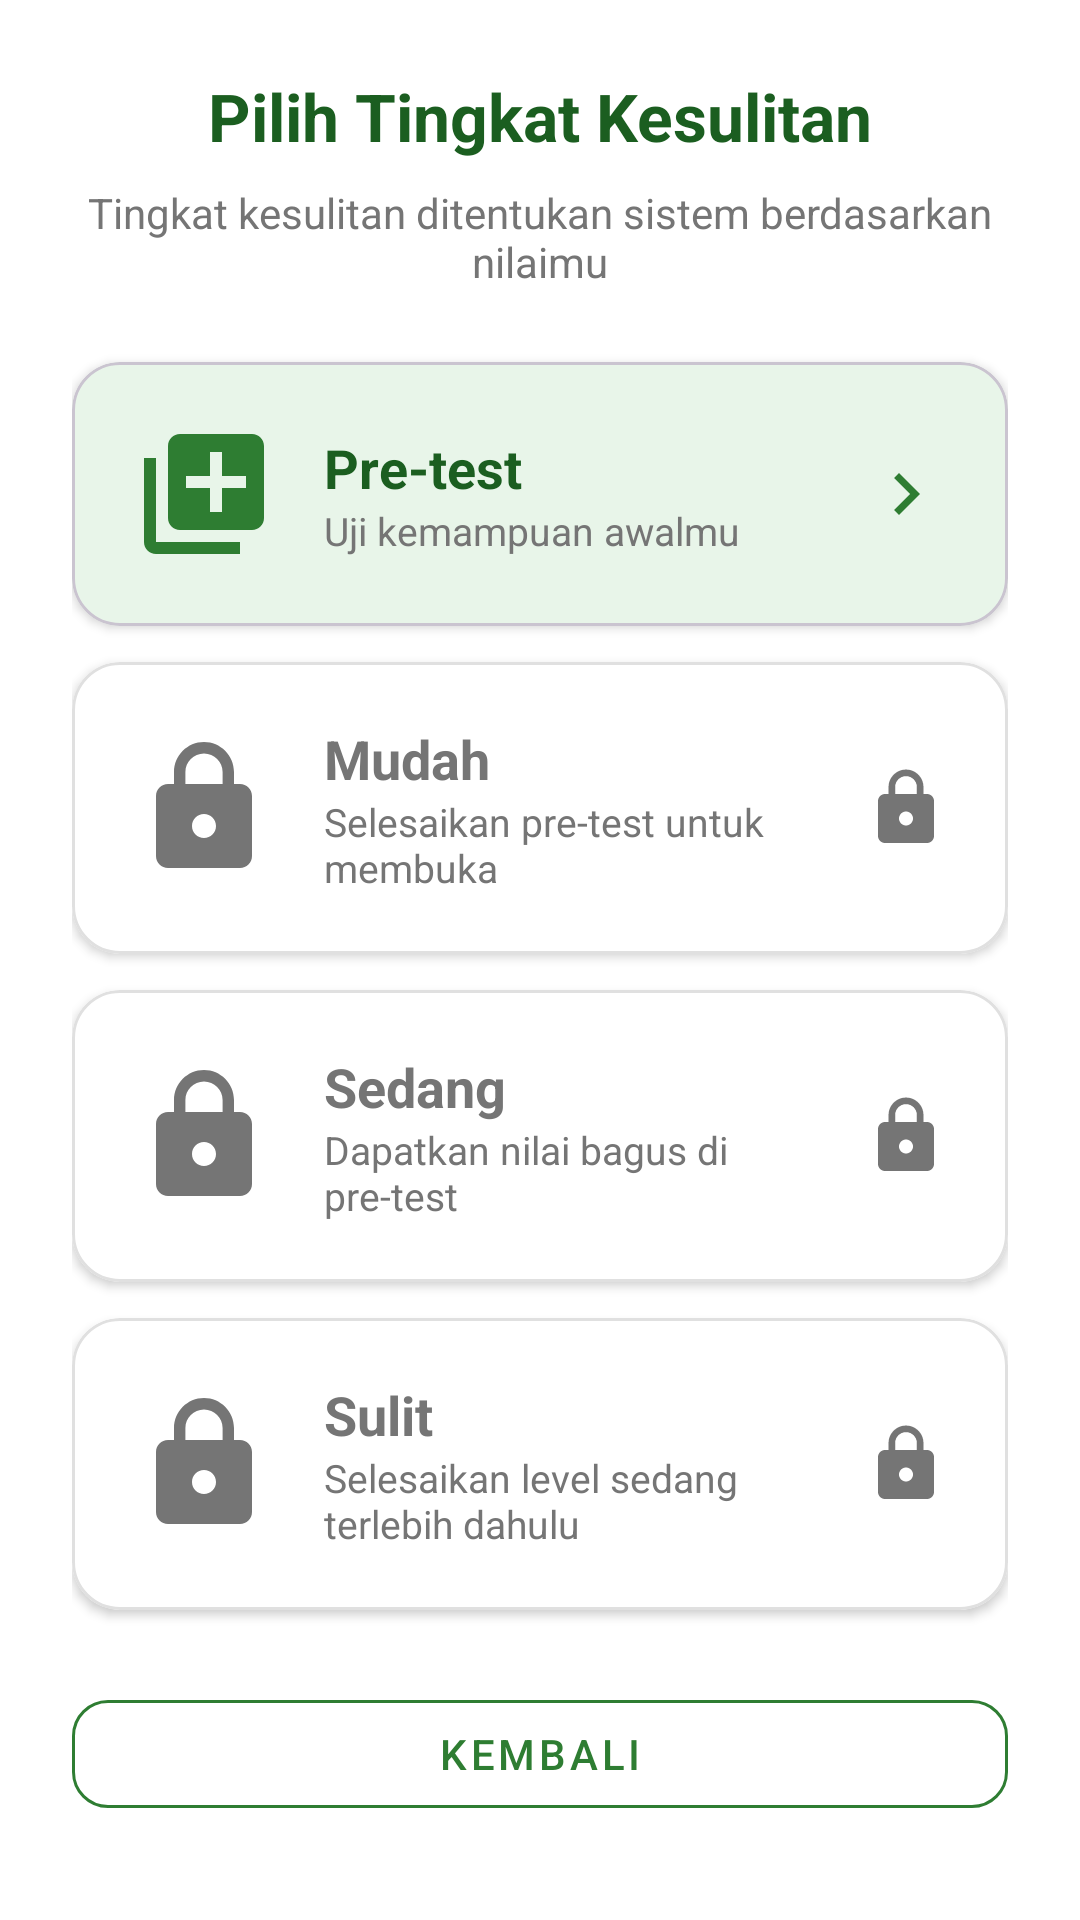

The Android layout XML behind this screen, and the referenced resources:
<!-- AndroidManifest.xml: application theme Theme.ManfaatTumbuhan -->
<!-- res/layout/fragment_pilih_level.xml -->
<?xml version="1.0" encoding="utf-8"?>
<ScrollView xmlns:android="http://schemas.android.com/apk/res/android"
    xmlns:app="http://schemas.android.com/apk/res-auto"
    android:layout_width="match_parent"
    android:layout_height="match_parent"
    android:background="@color/white">

    <LinearLayout
        android:layout_width="match_parent"
        android:layout_height="wrap_content"
        android:gravity="center_horizontal"
        android:orientation="vertical"
        android:padding="24dp">

        <TextView
            android:layout_width="match_parent"
            android:layout_height="wrap_content"
            android:gravity="center"
            android:text="Pilih Tingkat Kesulitan"
            android:textColor="@color/green_dark"
            android:textSize="22sp"
            android:textStyle="bold" />

        <TextView
            android:layout_width="match_parent"
            android:layout_height="wrap_content"
            android:layout_marginTop="8dp"
            android:gravity="center"
            android:text="Tingkat kesulitan ditentukan sistem berdasarkan nilaimu"
            android:textColor="@color/gray_text"
            android:textSize="14sp" />

        
        <com.google.android.material.card.MaterialCardView
            android:id="@+id/cardPretest"
            android:layout_width="match_parent"
            android:layout_height="wrap_content"
            android:layout_marginTop="24dp"
            app:cardBackgroundColor="@color/green_light"
            app:cardCornerRadius="16dp"
            app:cardElevation="2dp">

            <LinearLayout
                android:layout_width="match_parent"
                android:layout_height="wrap_content"
                android:gravity="center_vertical"
                android:orientation="horizontal"
                android:padding="20dp">

                <ImageView
                    android:layout_width="48dp"
                    android:layout_height="48dp"
                    android:src="@drawable/ic_quiz"
                    app:tint="@color/green_primary" />

                <LinearLayout
                    android:layout_width="0dp"
                    android:layout_height="wrap_content"
                    android:layout_marginStart="16dp"
                    android:layout_weight="1"
                    android:orientation="vertical">

                    <TextView
                        android:layout_width="wrap_content"
                        android:layout_height="wrap_content"
                        android:text="Pre-test"
                        android:textColor="@color/green_dark"
                        android:textSize="18sp"
                        android:textStyle="bold" />

                    <TextView
                        android:layout_width="wrap_content"
                        android:layout_height="wrap_content"
                        android:text="Uji kemampuan awalmu"
                        android:textColor="@color/gray_text"
                        android:textSize="13sp" />
                </LinearLayout>

                <ImageView
                    android:layout_width="28dp"
                    android:layout_height="28dp"
                    android:src="@drawable/ic_arrow_right"
                    app:tint="@color/green_primary" />
            </LinearLayout>
        </com.google.android.material.card.MaterialCardView>

        
        <com.google.android.material.card.MaterialCardView
            android:id="@+id/cardMudah"
            android:layout_width="match_parent"
            android:layout_height="wrap_content"
            android:layout_marginTop="12dp"
            app:cardBackgroundColor="@color/white"
            app:cardCornerRadius="16dp"
            app:cardElevation="2dp"
            app:strokeColor="@color/gray_border"
            app:strokeWidth="1dp">

            <LinearLayout
                android:layout_width="match_parent"
                android:layout_height="wrap_content"
                android:gravity="center_vertical"
                android:orientation="horizontal"
                android:padding="20dp">

                <ImageView
                    android:id="@+id/icMudahLock"
                    android:layout_width="48dp"
                    android:layout_height="48dp"
                    android:src="@drawable/ic_lock"
                    app:tint="@color/gray_text" />

                <LinearLayout
                    android:layout_width="0dp"
                    android:layout_height="wrap_content"
                    android:layout_marginStart="16dp"
                    android:layout_weight="1"
                    android:orientation="vertical">

                    <TextView
                        android:id="@+id/tvMudahTitle"
                        android:layout_width="wrap_content"
                        android:layout_height="wrap_content"
                        android:text="Mudah"
                        android:textColor="@color/gray_text"
                        android:textSize="18sp"
                        android:textStyle="bold" />

                    <TextView
                        android:id="@+id/tvMudahDesc"
                        android:layout_width="wrap_content"
                        android:layout_height="wrap_content"
                        android:text="Selesaikan pre-test untuk membuka"
                        android:textColor="@color/gray_text"
                        android:textSize="13sp" />
                </LinearLayout>

                <ImageView
                    android:id="@+id/icMudahArrow"
                    android:layout_width="28dp"
                    android:layout_height="28dp"
                    android:src="@drawable/ic_lock"
                    app:tint="@color/gray_text" />
            </LinearLayout>
        </com.google.android.material.card.MaterialCardView>

        
        <com.google.android.material.card.MaterialCardView
            android:id="@+id/cardSedang"
            android:layout_width="match_parent"
            android:layout_height="wrap_content"
            android:layout_marginTop="12dp"
            app:cardBackgroundColor="@color/white"
            app:cardCornerRadius="16dp"
            app:cardElevation="2dp"
            app:strokeColor="@color/gray_border"
            app:strokeWidth="1dp">

            <LinearLayout
                android:layout_width="match_parent"
                android:layout_height="wrap_content"
                android:gravity="center_vertical"
                android:orientation="horizontal"
                android:padding="20dp">

                <ImageView
                    android:id="@+id/icSedangLock"
                    android:layout_width="48dp"
                    android:layout_height="48dp"
                    android:src="@drawable/ic_lock"
                    app:tint="@color/gray_text" />

                <LinearLayout
                    android:layout_width="0dp"
                    android:layout_height="wrap_content"
                    android:layout_marginStart="16dp"
                    android:layout_weight="1"
                    android:orientation="vertical">

                    <TextView
                        android:id="@+id/tvSedangTitle"
                        android:layout_width="wrap_content"
                        android:layout_height="wrap_content"
                        android:text="Sedang"
                        android:textColor="@color/gray_text"
                        android:textSize="18sp"
                        android:textStyle="bold" />

                    <TextView
                        android:id="@+id/tvSedangDesc"
                        android:layout_width="wrap_content"
                        android:layout_height="wrap_content"
                        android:text="Dapatkan nilai bagus di pre-test"
                        android:textColor="@color/gray_text"
                        android:textSize="13sp" />
                </LinearLayout>

                <ImageView
                    android:id="@+id/icSedangArrow"
                    android:layout_width="28dp"
                    android:layout_height="28dp"
                    android:src="@drawable/ic_lock"
                    app:tint="@color/gray_text" />
            </LinearLayout>
        </com.google.android.material.card.MaterialCardView>

        
        <com.google.android.material.card.MaterialCardView
            android:id="@+id/cardSulit"
            android:layout_width="match_parent"
            android:layout_height="wrap_content"
            android:layout_marginTop="12dp"
            app:cardBackgroundColor="@color/white"
            app:cardCornerRadius="16dp"
            app:cardElevation="2dp"
            app:strokeColor="@color/gray_border"
            app:strokeWidth="1dp">

            <LinearLayout
                android:layout_width="match_parent"
                android:layout_height="wrap_content"
                android:gravity="center_vertical"
                android:orientation="horizontal"
                android:padding="20dp">

                <ImageView
                    android:id="@+id/icSulitLock"
                    android:layout_width="48dp"
                    android:layout_height="48dp"
                    android:src="@drawable/ic_lock"
                    app:tint="@color/gray_text" />

                <LinearLayout
                    android:layout_width="0dp"
                    android:layout_height="wrap_content"
                    android:layout_marginStart="16dp"
                    android:layout_weight="1"
                    android:orientation="vertical">

                    <TextView
                        android:id="@+id/tvSulitTitle"
                        android:layout_width="wrap_content"
                        android:layout_height="wrap_content"
                        android:text="Sulit"
                        android:textColor="@color/gray_text"
                        android:textSize="18sp"
                        android:textStyle="bold" />

                    <TextView
                        android:id="@+id/tvSulitDesc"
                        android:layout_width="wrap_content"
                        android:layout_height="wrap_content"
                        android:text="Selesaikan level sedang terlebih dahulu"
                        android:textColor="@color/gray_text"
                        android:textSize="13sp" />
                </LinearLayout>

                <ImageView
                    android:id="@+id/icSulitArrow"
                    android:layout_width="28dp"
                    android:layout_height="28dp"
                    android:src="@drawable/ic_lock"
                    app:tint="@color/gray_text" />
            </LinearLayout>
        </com.google.android.material.card.MaterialCardView>

        <com.google.android.material.button.MaterialButton
            android:id="@+id/btnKembali"
            style="@style/Widget.MaterialComponents.Button.OutlinedButton"
            android:layout_width="match_parent"
            android:layout_height="48dp"
            android:layout_marginTop="24dp"
            android:text="Kembali"
            android:textColor="@color/green_primary"
            app:cornerRadius="12dp"
            app:strokeColor="@color/green_primary" />

    </LinearLayout>
</ScrollView>
<!-- resources referenced by this layout -->
<resources>
  <color name="gray_border">#E0E0E0</color>
  <color name="gray_text">#757575</color>
  <color name="green_dark">#1B5E20</color>
  <color name="green_light">#E8F5E9</color>
  <color name="green_primary">#2E7D32</color>
  <color name="white">#FFFFFF</color>
  <!-- drawable ic_arrow_right (drawable) -->
  <?xml version="1.0" encoding="utf-8"?>
  <vector xmlns:android="http://schemas.android.com/apk/res/android"
      android:width="24dp"
      android:height="24dp"
      android:viewportWidth="24"
      android:viewportHeight="24">
      <path
          android:fillColor="#757575"
          android:pathData="M8.59,16.59L13.17,12 8.59,7.41 10,6l6,6 -6,6z" />
  </vector>
  <!-- drawable ic_lock (drawable) -->
  <?xml version="1.0" encoding="utf-8"?>
  <vector xmlns:android="http://schemas.android.com/apk/res/android"
      android:width="24dp"
      android:height="24dp"
      android:viewportWidth="24"
      android:viewportHeight="24">
      <path
          android:fillColor="#2E7D32"
          android:pathData="M18,8h-1V6c0,-2.76 -2.24,-5 -5,-5S7,3.24 7,6v2H6c-1.1,0 -2,0.9 -2,2v10c0,1.1 0.9,2 2,2h12c1.1,0 2,-0.9 2,-2V10c0,-1.1 -0.9,-2 -2,-2zM12,17c-1.1,0 -2,-0.9 -2,-2s0.9,-2 2,-2 2,0.9 2,2 -0.9,2 -2,2zM15.1,8H8.9V6c0,-1.71 1.39,-3.1 3.1,-3.1 1.71,0 3.1,1.39 3.1,3.1v2z" />
  </vector>
  <!-- drawable ic_quiz (drawable) -->
  <?xml version="1.0" encoding="utf-8"?>
  <vector xmlns:android="http://schemas.android.com/apk/res/android"
      android:width="24dp"
      android:height="24dp"
      android:viewportWidth="24"
      android:viewportHeight="24">
      <path
          android:fillColor="#2E7D32"
          android:pathData="M4,6H2v14c0,1.1 0.9,2 2,2h14v-2H4V6zM20,2H8c-1.1,0 -2,0.9 -2,2v12c0,1.1 0.9,2 2,2h12c1.1,0 2,-0.9 2,-2V4c0,-1.1 -0.9,-2 -2,-2zM19,11h-4v4h-2v-4H9V9h4V5h2v4h4v2z" />
  </vector>
  <style name="Theme.ManfaatTumbuhan" parent="Theme.Material3.Light">
          <item name="colorPrimary">@color/green_primary</item>
          <item name="colorPrimaryDark">@color/green_dark</item>
          <item name="colorAccent">@color/green_primary</item>
          <item name="android:statusBarColor">@color/green_dark</item>
          <item name="android:navigationBarColor">@color/white</item>
      </style>
</resources>
